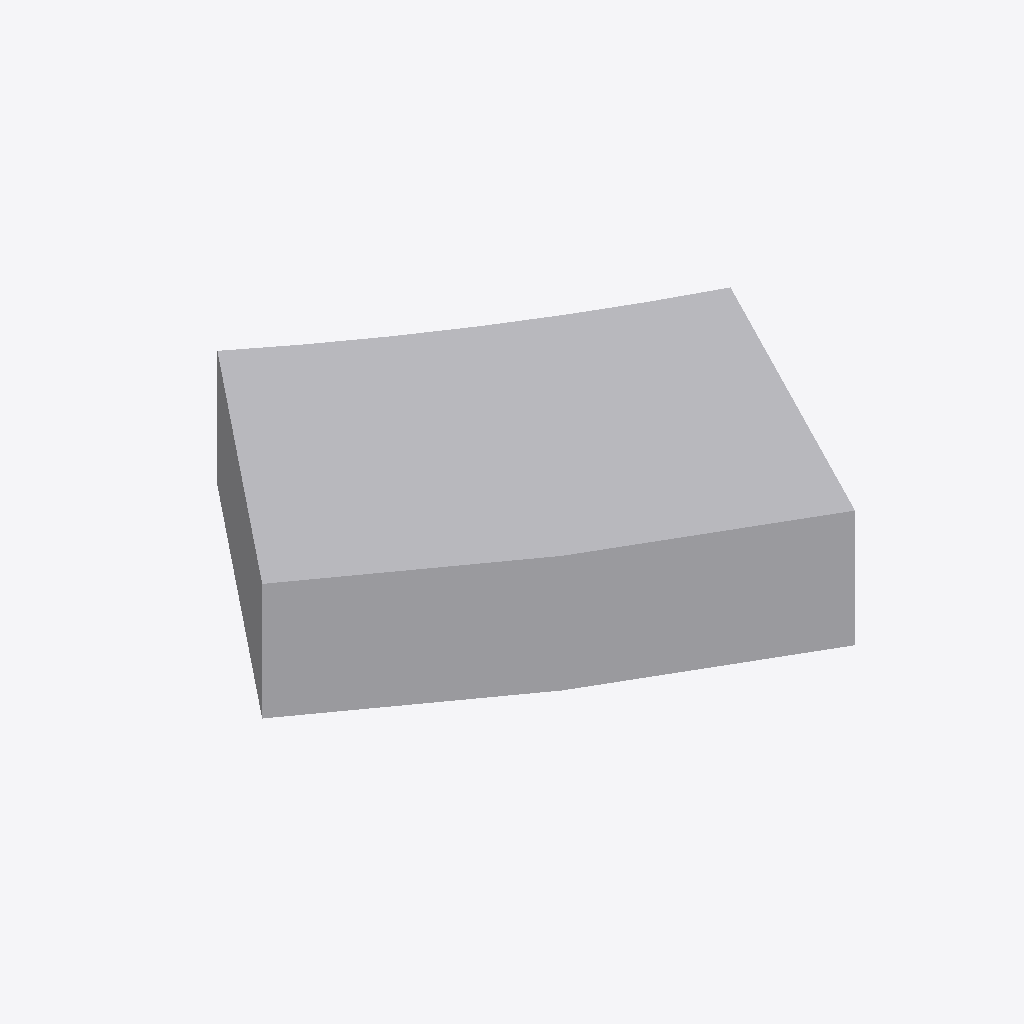
Isometric view of an IFC building model (IFC-SPF (STEP), schema IFC2X3, length unit millimetre), seen from the south-west, elements coloured by IFC class: 1 other element (light grey).
Extent 0.674 m × 0.627 m × 0.160 m (x, y, z). Storeys (1): Storey at 0.00 m. Elements (1): 1 IfcFurnishingElement.

HEADER;
FILE_DESCRIPTION(('ViewDefinition [CoordinationView_V2.0]'),'2;1');
FILE_NAME('winding.ifc','2026-10-26T00:00:00',('7Dimensions'),('7Dimensions'),'','winding test','');
FILE_SCHEMA(('IFC2X3'));
ENDSEC;
DATA;
#30=IFCPROJECT('0YvctVUKr0kugbFTf53O9L',#5,'Winding test',$,$,$,$,(#14),#25);
#41=IFCSITE('2g8CxpnGT3qhwr_2jLPk4D',#5,'Site',$,$,#40,$,$,.ELEMENT.,$,$,$,$,$);
#43=IFCBUILDING('1Kyqr2Tj56YRCMzDQCYyD1',#5,'Building',$,$,#42,$,$,.ELEMENT.,$,$,$);
#45=IFCBUILDINGSTOREY('3Dlb1fXBP2a8eZBwP_VPHd',#5,'Storey',$,$,#44,$,$,.ELEMENT.,0.0);
#903=IFCFURNISHINGELEMENT('3gjTu1ezTAuOp0tz9fO1sx',#5,'Counter',$,$,#902,#901,$);
ENDSEC;
